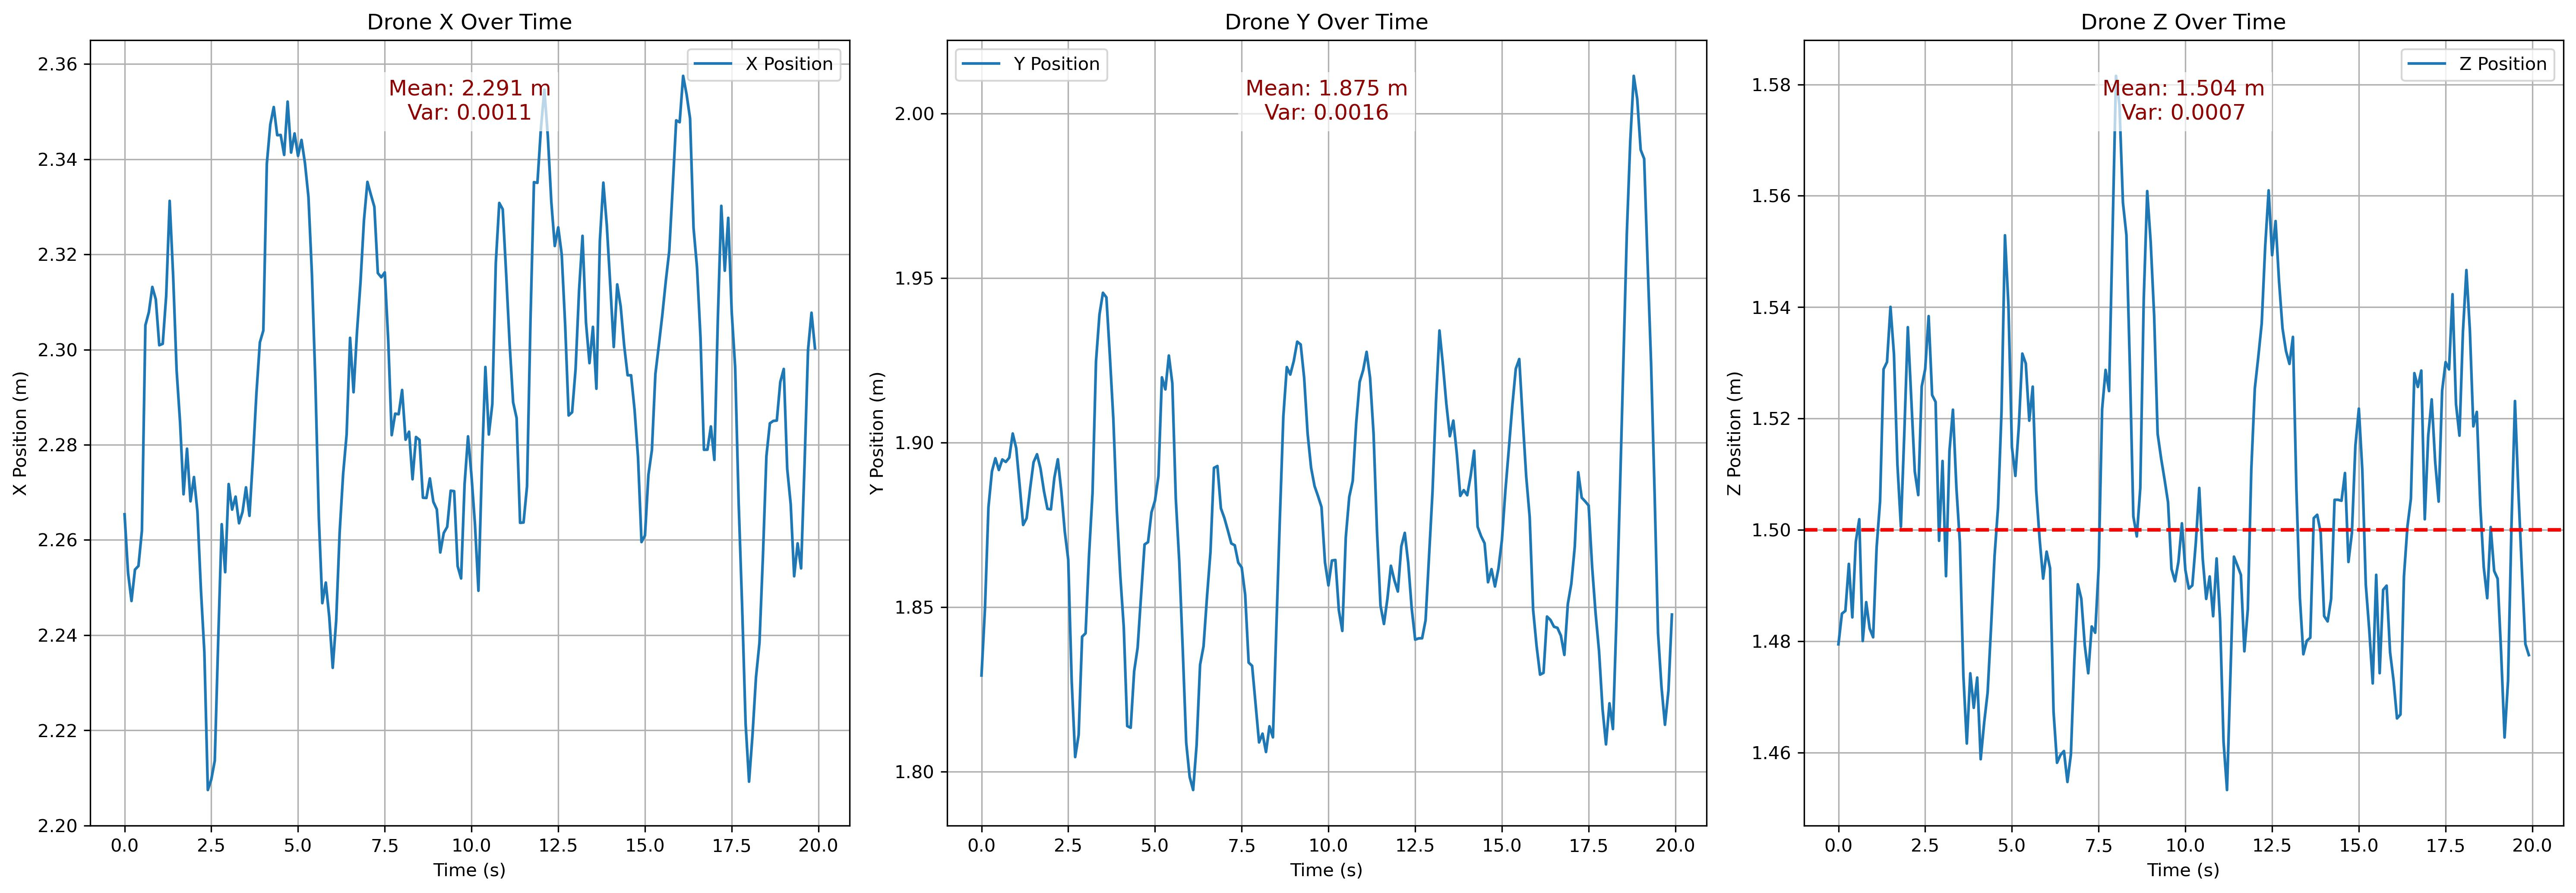

Data behind this chart, as committed beside it:
35643, 2.2653884887695312, 1.8292850255966187, 1.4794410467147827
35743, 2.253, 1.85, 1.485
35843, 2.247, 1.88, 1.485
35943, 2.254, 1.891, 1.494
36043, 2.255, 1.895, 1.484
36143, 2.262, 1.892, 1.498
36243, 2.305, 1.895, 1.502
36343, 2.308, 1.894, 1.48
36443, 2.313, 1.895, 1.487
36543, 2.311, 1.903, 1.482
36643, 2.301, 1.898, 1.481
36743, 2.301, 1.887, 1.497
36843, 2.311, 1.875, 1.505
36943, 2.331, 1.877, 1.529
37043, 2.316, 1.886, 1.53
37143, 2.296, 1.894, 1.54
37243, 2.285, 1.897, 1.532
37343, 2.27, 1.892, 1.512
37443, 2.279, 1.885, 1.501
37543, 2.268, 1.88, 1.518
37643, 2.273, 1.88, 1.536
37743, 2.266, 1.889, 1.523
37843, 2.25, 1.895, 1.51
37943, 2.236, 1.885, 1.506
38043, 2.207, 1.873, 1.526
38143, 2.21, 1.864, 1.529
38243, 2.214, 1.827, 1.538
38343, 2.239, 1.804, 1.524
38443, 2.263, 1.811, 1.523
38543, 2.253, 1.841, 1.498
38643, 2.272, 1.842, 1.512
38743, 2.266, 1.866, 1.492
38843, 2.269, 1.885, 1.514
38943, 2.263, 1.925, 1.522
39043, 2.266, 1.939, 1.508
39143, 2.271, 1.946, 1.498
39243, 2.265, 1.944, 1.474
39343, 2.277, 1.926, 1.462
39443, 2.291, 1.907, 1.474
39543, 2.302, 1.879, 1.468
39643, 2.304, 1.86, 1.473
39743, 2.339, 1.844, 1.459
39843, 2.347, 1.814, 1.465
39943, 2.351, 1.813, 1.471
40043, 2.345, 1.831, 1.483
40143, 2.345, 1.838, 1.495
40243, 2.341, 1.854, 1.504
40343, 2.352, 1.869, 1.521
40443, 2.341, 1.87, 1.553
40543, 2.345, 1.879, 1.54
40643, 2.341, 1.882, 1.515
40743, 2.344, 1.89, 1.51
40843, 2.339, 1.92, 1.519
40943, 2.332, 1.916, 1.532
41043, 2.316, 1.927, 1.53
41143, 2.293, 1.918, 1.52
41243, 2.265, 1.883, 1.526
41343, 2.247, 1.864, 1.507
41443, 2.251, 1.837, 1.498
41543, 2.244, 1.809, 1.491
41643, 2.233, 1.798, 1.496
... 139 more rows
